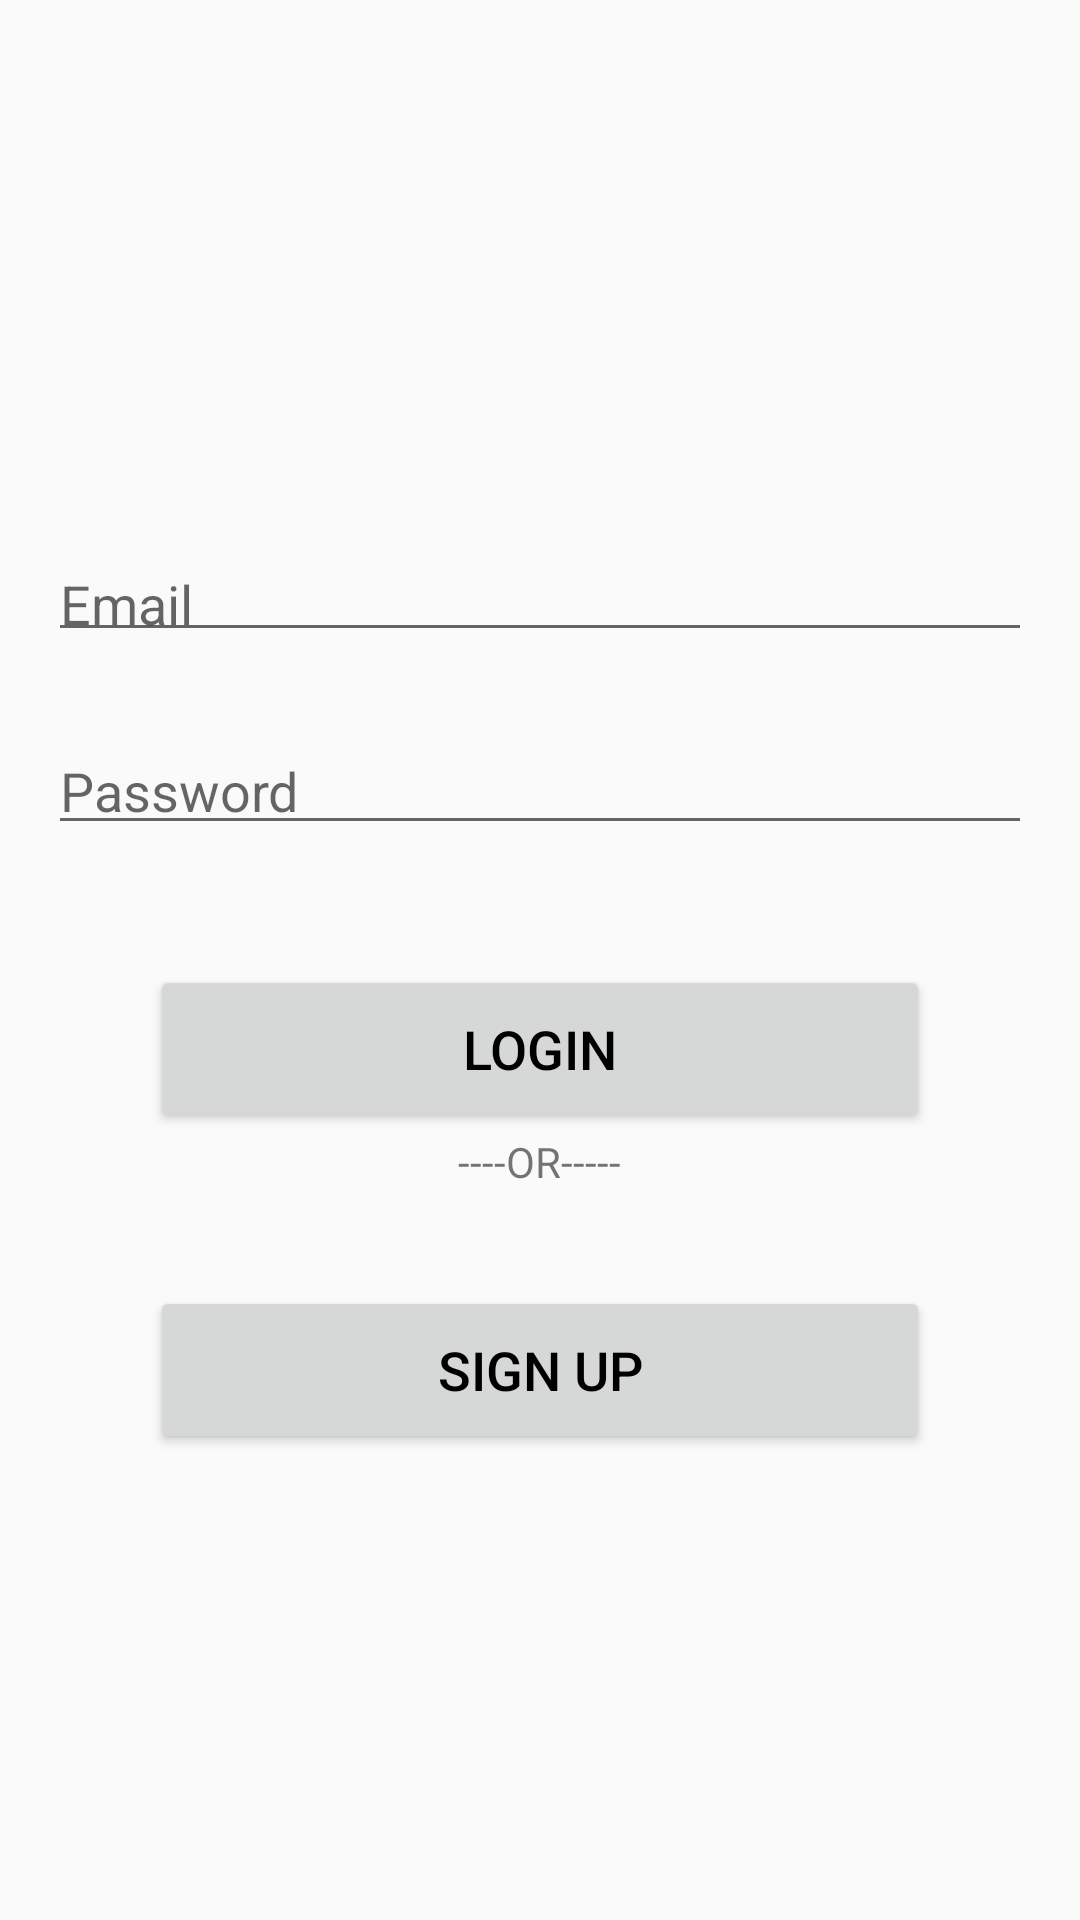

Here is an Android app screen rendered from its layout file. Give the layout XML and the strings, colors and styles it references.
<!-- AndroidManifest.xml: application theme AppTheme -->
<!-- res/layout/activity_login.xml -->
<?xml version="1.0" encoding="utf-8"?>
<ScrollView xmlns:android="http://schemas.android.com/apk/res/android"
    android:id="@+id/scrollView"
    android:layout_width="match_parent"
    android:layout_height="match_parent"
    android:fillViewport="true"
    android:scrollbars="none">

    <LinearLayout
        android:id="@+id/llSignUp"
        android:layout_width="match_parent"
        android:layout_height="wrap_content"
        android:focusableInTouchMode="true"
        android:gravity="center"
        android:orientation="vertical">


        <EditText
            android:id="@+id/editEmail"
            android:layout_width="match_parent"
            android:layout_height="wrap_content"
            android:layout_marginLeft="16dp"
            android:layout_marginRight="16dp"
            android:layout_marginTop="24dp"
            android:drawablePadding="16dp"
            android:hint="@string/email"
            android:imeOptions="actionNext"
            android:inputType="textEmailAddress"
            android:maxLines="1"
            android:nextFocusForward="@+id/editSignUpPassword"
            android:paddingBottom="4dp"
            android:textColor="@color/common_google_signin_btn_text_dark_focused"
            android:textColorLink="@android:color/holo_orange_light"
            android:textSize="18sp" />


        <EditText
            android:id="@+id/editPassword"
            android:layout_width="match_parent"
            android:layout_height="wrap_content"
            android:layout_marginBottom="8dp"
            android:layout_marginLeft="16dp"
            android:layout_marginRight="16dp"
            android:layout_marginTop="24dp"
            android:drawablePadding="16dp"
            android:hint="@string/password"
            android:imeOptions="actionDone"
            android:inputType="textPassword"
            android:maxLines="1"
            android:paddingBottom="6dp"
            android:textColor="@color/common_google_signin_btn_text_dark_focused"
            android:textColorLink="@android:color/holo_orange_light"
            android:textSize="18sp" />


        <Button
            android:id="@+id/btnSignin"
            android:layout_width="260dp"
            android:layout_height="56dp"
            android:layout_gravity="center_horizontal"
            android:layout_marginTop="32dp"
            android:ems="10"
            android:text="@string/login"
            android:textAllCaps="true"
            android:textColor="@android:color/black"
            android:textSize="18sp" />

        <TextView
            android:id="@+id/tvelse"
            android:layout_width="wrap_content"
            android:layout_height="wrap_content"
            android:text="@string/or" />

        <Button
            android:id="@+id/btnSignUp"
            android:layout_width="260dp"
            android:layout_height="56dp"
            android:layout_gravity="center_horizontal"
            android:layout_marginTop="32dp"
            android:ems="10"
            android:text="@string/sign_up"
            android:textAllCaps="true"
            android:textColor="@android:color/black"
            android:textSize="18sp" />

    </LinearLayout>

</ScrollView>
<!-- resources referenced by this layout -->
<resources>
  <string name="email">Email</string>
  <string name="login">Login</string>
  <string name="or">----OR-----</string>
  <string name="password">Password</string>
  <string name="sign_up">Sign Up</string>
  <style name="AppTheme" parent="Theme.AppCompat.Light.DarkActionBar">
          
          <item name="colorPrimary">#6a1b9a</item>
          <item name="colorPrimaryDark">#6a1b9a</item>
          <item name="colorAccent">#ff3d00</item>
      </style>
</resources>
